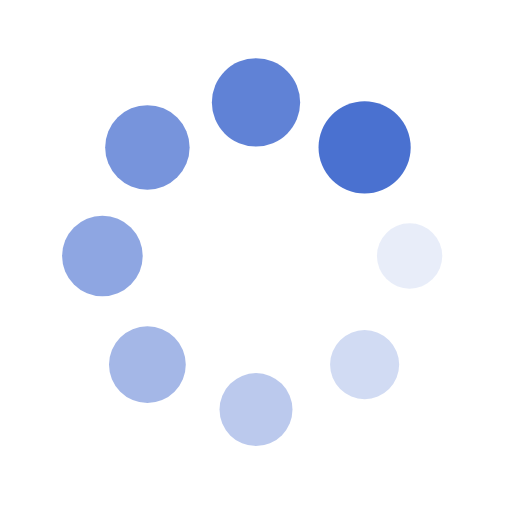
t = 0.00 s
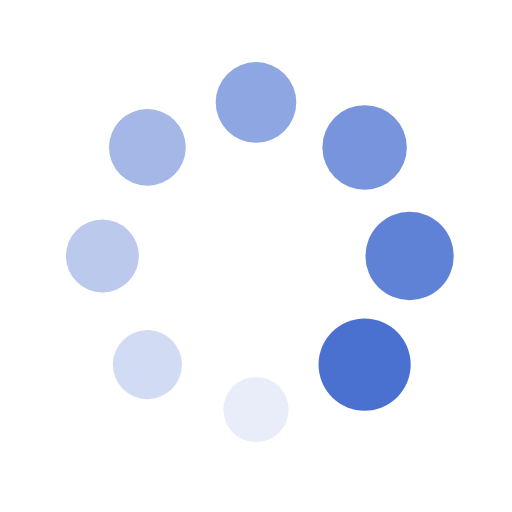
t = 0.25 s
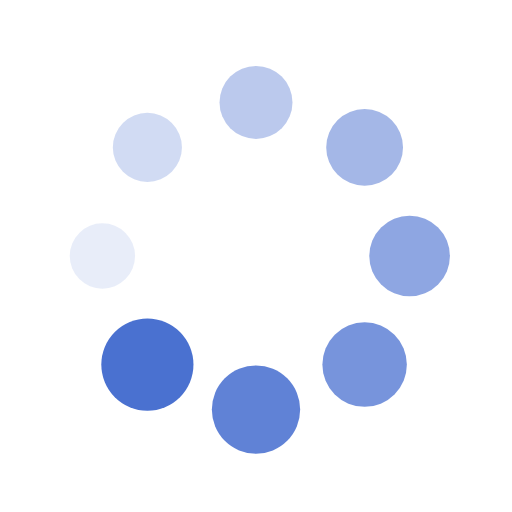
t = 0.50 s
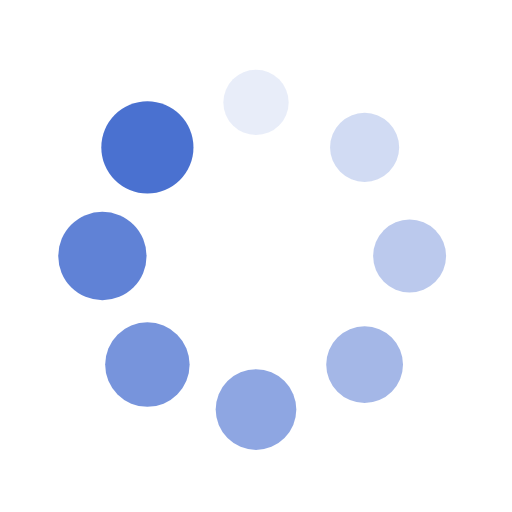
t = 0.75 s

The animated SVG that drew these frames (rendered in a browser with its animation timeline set to each time). Animation: 16 SMIL elements (animate=8,animateTransform=8); one cycle of 1.00 s, repeats indefinitely.

<?xml version="1.0" encoding="utf-8"?>
<svg xmlns="http://www.w3.org/2000/svg" xmlns:xlink="http://www.w3.org/1999/xlink" style="margin: auto; background: none; display: block; shape-rendering: auto;" width="200px" height="200px" viewBox="0 0 100 100" preserveAspectRatio="xMidYMid">
<g transform="translate(80,50)">
<g transform="rotate(0)">
<circle cx="0" cy="0" r="6" fill="#4a71d0" fill-opacity="1">
  <animateTransform attributeName="transform" type="scale" begin="-0.875s" values="1.5 1.5;1 1" keyTimes="0;1" dur="1s" repeatCount="indefinite"></animateTransform>
  <animate attributeName="fill-opacity" keyTimes="0;1" dur="1s" repeatCount="indefinite" values="1;0" begin="-0.875s"></animate>
</circle>
</g>
</g><g transform="translate(71.21320343559643,71.21320343559643)">
<g transform="rotate(45)">
<circle cx="0" cy="0" r="6" fill="#4a71d0" fill-opacity="0.875">
  <animateTransform attributeName="transform" type="scale" begin="-0.75s" values="1.5 1.5;1 1" keyTimes="0;1" dur="1s" repeatCount="indefinite"></animateTransform>
  <animate attributeName="fill-opacity" keyTimes="0;1" dur="1s" repeatCount="indefinite" values="1;0" begin="-0.75s"></animate>
</circle>
</g>
</g><g transform="translate(50,80)">
<g transform="rotate(90)">
<circle cx="0" cy="0" r="6" fill="#4a71d0" fill-opacity="0.75">
  <animateTransform attributeName="transform" type="scale" begin="-0.625s" values="1.5 1.5;1 1" keyTimes="0;1" dur="1s" repeatCount="indefinite"></animateTransform>
  <animate attributeName="fill-opacity" keyTimes="0;1" dur="1s" repeatCount="indefinite" values="1;0" begin="-0.625s"></animate>
</circle>
</g>
</g><g transform="translate(28.786796564403577,71.21320343559643)">
<g transform="rotate(135)">
<circle cx="0" cy="0" r="6" fill="#4a71d0" fill-opacity="0.625">
  <animateTransform attributeName="transform" type="scale" begin="-0.5s" values="1.5 1.5;1 1" keyTimes="0;1" dur="1s" repeatCount="indefinite"></animateTransform>
  <animate attributeName="fill-opacity" keyTimes="0;1" dur="1s" repeatCount="indefinite" values="1;0" begin="-0.5s"></animate>
</circle>
</g>
</g><g transform="translate(20,50.00000000000001)">
<g transform="rotate(180)">
<circle cx="0" cy="0" r="6" fill="#4a71d0" fill-opacity="0.5">
  <animateTransform attributeName="transform" type="scale" begin="-0.375s" values="1.5 1.5;1 1" keyTimes="0;1" dur="1s" repeatCount="indefinite"></animateTransform>
  <animate attributeName="fill-opacity" keyTimes="0;1" dur="1s" repeatCount="indefinite" values="1;0" begin="-0.375s"></animate>
</circle>
</g>
</g><g transform="translate(28.78679656440357,28.786796564403577)">
<g transform="rotate(225)">
<circle cx="0" cy="0" r="6" fill="#4a71d0" fill-opacity="0.375">
  <animateTransform attributeName="transform" type="scale" begin="-0.25s" values="1.5 1.5;1 1" keyTimes="0;1" dur="1s" repeatCount="indefinite"></animateTransform>
  <animate attributeName="fill-opacity" keyTimes="0;1" dur="1s" repeatCount="indefinite" values="1;0" begin="-0.25s"></animate>
</circle>
</g>
</g><g transform="translate(49.99999999999999,20)">
<g transform="rotate(270)">
<circle cx="0" cy="0" r="6" fill="#4a71d0" fill-opacity="0.25">
  <animateTransform attributeName="transform" type="scale" begin="-0.125s" values="1.5 1.5;1 1" keyTimes="0;1" dur="1s" repeatCount="indefinite"></animateTransform>
  <animate attributeName="fill-opacity" keyTimes="0;1" dur="1s" repeatCount="indefinite" values="1;0" begin="-0.125s"></animate>
</circle>
</g>
</g><g transform="translate(71.21320343559643,28.78679656440357)">
<g transform="rotate(315)">
<circle cx="0" cy="0" r="6" fill="#4a71d0" fill-opacity="0.125">
  <animateTransform attributeName="transform" type="scale" begin="0s" values="1.5 1.5;1 1" keyTimes="0;1" dur="1s" repeatCount="indefinite"></animateTransform>
  <animate attributeName="fill-opacity" keyTimes="0;1" dur="1s" repeatCount="indefinite" values="1;0" begin="0s"></animate>
</circle>
</g>
</g>
<!-- [ldio] generated by https://loading.io/ --></svg>
